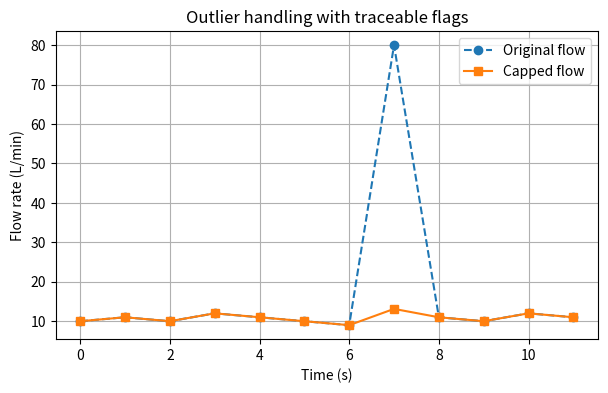
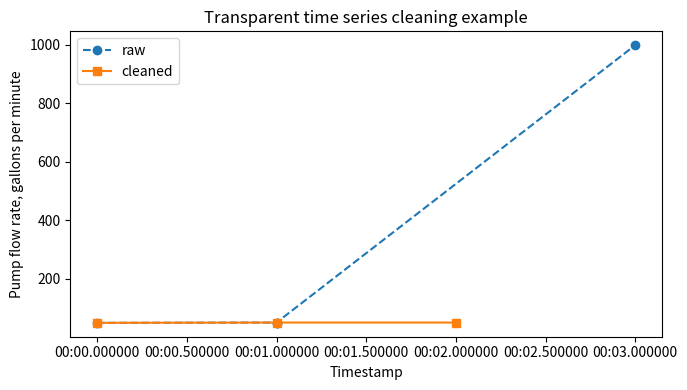

Write Python code to recreate these figures, in order.
#@title Python Code - Missing Value Detection

# Detect missing values in engineering data.
# Use pandas masks for transparent checks.
# Summarize gaps before cleaning decisions.

import numpy as np
import pandas as pd

# Build a tiny pump sensor dataset.
data = {
    "time_min": [0, 1, 2, 3, 4, 5],
    "pressure_psi": [52.1, np.nan, 51.8, -999, 52.4, 52.2],
    "flow_lpm": [18.0, 18.2, None, 0.0, 18.1, -1.0],
    "operator_note": ["ok", "", "sensor reset", "not available", "ok", "ok"],
}

# Convert the dictionary into a table.
df = pd.DataFrame(data)

# Replace common text placeholders with missing values.
text_missing = ["", "not available"]
df = df.replace(text_missing, np.nan)

# Replace sensor fault codes with missing values.
fault_codes = {"pressure_psi": [-999], "flow_lpm": [-1.0]}
df = df.replace(fault_codes, np.nan)

# Count missing values in each column.
missing_counts = df.isna().sum()
missing_percent = (df.isna().mean() * 100).round(1)

# Find rows containing any missing measurement.
rows_with_gaps = df[df.isna().any(axis=1)]["time_min"].tolist()

# Create a compact summary table.
summary = pd.DataFrame({"missing_count": missing_counts, "missing_percent": missing_percent})

# Print concise results for traceable decisions.
print("Missing value summary by column:")
print(summary.to_string())
print("Rows with any missing value:", rows_with_gaps)
print("Decision note: investigate sensor faults before imputation.")



#@title Python Code - Duplicate Data

# Duplicate rows can bias engineering summaries.
# Pandas can flag exact and contextual duplicates.
# Cleaning decisions should remain traceable.

import pandas as pd
import numpy as np

# Create a tiny vibration dataset.
data = {
    "asset": ["Pump 07", "Pump 07", "PUMP-7", "Fan 02", "Fan 02", "Fan 02"],
    "timestamp": ["10:00:00", "10:00:00", "10:00:01", "10:05:00", "10:05:00", "10:10:00"],
    "sensor": ["VIB", "VIB", "VIB", "TEMP", "TEMP", "TEMP"],

    "value": [0.42, 0.42, 0.42, 185.0, 185.0, 188.0],
    "unit": ["in/s", "in/s", "in/s", "F", "F", "F"],
}

# Build the table safely.
df = pd.DataFrame(data)
assert df.shape == (6, 5)

# Flag rows duplicated across every column.
exact_mask = df.duplicated(keep=False)
exact_count = int(exact_mask.sum())

# Standardize asset labels for contextual checking.
clean_asset = df["asset"].str.upper().str.replace(" ", "-", regex=False)
clean_asset = clean_asset.str.replace("PUMP-07", "PUMP-7", regex=False)

# Add normalized fields without overwriting raw data.
df_checked = df.assign(clean_asset=clean_asset)
key_cols = ["clean_asset", "timestamp", "sensor", "value", "unit"]

# Flag duplicates using engineering uniqueness rules.
context_mask = df_checked.duplicated(subset=key_cols, keep=False)
context_count = int(context_mask.sum())

# Keep one record per contextual duplicate group.
cleaned = df_checked.drop_duplicates(subset=key_cols, keep="first")
removed_count = len(df_checked) - len(cleaned)

# Document the cleaning decision compactly.
decision = "Removed repeated asset-time-sensor-value records after label normalization."

# Print concise, traceable results.
print(f"Rows before cleaning: {len(df_checked)}")
print(f"Exact duplicate rows flagged: {exact_count}")
print(f"Contextual duplicate rows flagged: {context_count}")
print(f"Rows removed: {removed_count}")
print(f"Rows after cleaning: {len(cleaned)}")
print(f"Decision: {decision}")



#@title Python Code - Inconsistent Values

# Detect inconsistent engineering values with pandas.
# Compare categories, units, and relationships.
# Flag issues before changing raw data.

# pandas and numpy are preinstalled in Colab.
import pandas as pd
import numpy as np

# Create a tiny pump test dataset.
data = {
    "pump_id": ["P-01", "p01", "P_01", "P-02", "P-02"],
    "status": ["running", "Run", "ON", "closed", "closed"],
    "pressure_kpa": [210, 2.1, 205, 190, 1.9],
    "flow_lpm": [48, 47, 49, 42, 0],
}

# Load the records into pandas.
df = pd.DataFrame(data)

# Standardize pump identifiers for comparison.
df["pump_id_clean"] = (
    df["pump_id"].str.upper().str.replace("_", "-", regex=False)
)

# Map status words into common labels.
status_map = {
    "RUNNING": "RUNNING", "RUN": "RUNNING", "ON": "RUNNING",
    "CLOSED": "CLOSED",
}

# Standardize status values safely.
df["status_clean"] = df["status"].str.upper().map(status_map)

# Flag likely bar values inside kPa column.
df["possible_bar_in_kpa"] = df["pressure_kpa"].between(1, 5)

# Flag closed valves with high flow.
df["closed_with_flow"] = (
    (df["status_clean"] == "CLOSED") & (df["flow_lpm"] > 5)
)

# Count each inconsistency type.
summary = {
    "pump naming variants": df["pump_id_clean"].nunique() < df["pump_id"].nunique(),
    "unmapped statuses": int(df["status_clean"].isna().sum()),
    "possible unit mix": int(df["possible_bar_in_kpa"].sum()),
    "status flow conflicts": int(df["closed_with_flow"].sum()),
}

# Show compact results only.
print("Inconsistent value checks:")
print(summary)

# Show only flagged rows and key columns.
flagged = df[df["possible_bar_in_kpa"] | df["closed_with_flow"]]
print(flagged[["pump_id", "status", "pressure_kpa", "flow_lpm"]].to_string(index=False))



#@title Python Code - Unit Standardization

# Unit standardization prevents hidden engineering calculation errors.
# This example keeps raw values for traceability.
# Pandas converts mixed units using explicit rules.

import numpy as np
import pandas as pd

# Create a tiny mixed-unit pump dataset.
raw_data = {
    "test_id": ["A", "B", "C", "D", "E"],
    "flow_value": [120.0, 7.2, 95.0, 0.006, 150.0],

    "flow_unit": ["L/min", "m3/h", "gpm", "m3/s", "L/min"],
    "pressure_value": [250.0, 2.8, 36.0, 310000.0, 4.0],
    "pressure_unit": ["kPa", "bar", "psi", "Pa", "bar"],
}

# Store raw fields before cleaning.
df = pd.DataFrame(raw_data)
raw_columns = df.copy(deep=True)

# Define transparent conversion factors.
flow_to_m3s = {
    "L/min": 1.0 / 60000.0,
    "m3/h": 1.0 / 3600.0,
    "gpm": 0.00378541 / 60.0,
    "m3/s": 1.0,
}

# Define pressure conversions into pascals.
pressure_to_pa = {
    "Pa": 1.0,
    "kPa": 1000.0,
    "bar": 100000.0,
    "psi": 6894.757,
}

# Convert units using mapped factors.
df["flow_m3_s"] = df["flow_value"] * df["flow_unit"].map(flow_to_m3s)
df["pressure_Pa"] = df["pressure_value"] * df["pressure_unit"].map(pressure_to_pa)

# Check for unsupported units after mapping.
missing_flow = df["flow_m3_s"].isna().sum()
missing_pressure = df["pressure_Pa"].isna().sum()

# Flag physically suspicious standardized values.
df["flow_flag"] = np.where(df["flow_m3_s"] > 0.01, "check", "ok")
df["pressure_flag"] = np.where(df["pressure_Pa"] > 500000, "check", "ok")

# Keep a compact cleaned view for review.
clean_view = df[["test_id", "flow_m3_s", "pressure_Pa", "flow_flag", "pressure_flag"]]

# Print concise traceable results only.
print("Target units: flow=m^3/s, pressure=Pa")
print(f"Unsupported flow units: {missing_flow}")
print(f"Unsupported pressure units: {missing_pressure}")
print(clean_view.round(4).to_string(index=False))
print("Raw columns preserved separately:", list(raw_columns.columns))



#@title Python Code - Outlier Handling

# Demonstrate transparent outlier handling.
# Use small engineering sensor data.
# Preserve original values for traceability.

import numpy as np
import pandas as pd
import matplotlib.pyplot as plt

# Create a tiny pressure time series.
time_s = np.arange(0, 12, 1)
pressure_kpa = np.array([101, 102, 103, 500, 104, 105, -20, 106, 107, 108, 109, 110])
flow_lpm = np.array([10, 11, 10, 12, 11, 10, 9, 80, 11, 10, 12, 11])

# Store readings in a dataframe.
df = pd.DataFrame({"time_s": time_s, "pressure_kpa": pressure_kpa, "flow_lpm": flow_lpm})

# Keep original columns before cleaning.
df["pressure_original"] = df["pressure_kpa"]
df["flow_original"] = df["flow_lpm"]

# Flag physically impossible pressure values.
df["pressure_invalid"] = df["pressure_kpa"] < 0
df.loc[df["pressure_invalid"], "pressure_kpa"] = np.nan

# Compute robust flow limits using quartiles.
q1 = df["flow_lpm"].quantile(0.25)
q3 = df["flow_lpm"].quantile(0.75)
iqr = q3 - q1

# Cap statistical flow outliers transparently.
lower = q1 - 1.5 * iqr
upper = q3 + 1.5 * iqr
df["flow_capped"] = df["flow_lpm"].clip(lower, upper)

# Record which flow values were changed.
df["flow_was_capped"] = df["flow_lpm"] != df["flow_capped"]

# Print a compact cleaning summary.
print("Rows:", len(df))
print("Invalid pressures replaced:", int(df["pressure_invalid"].sum()))
print("Flow values capped:", int(df["flow_was_capped"].sum()))
print("Flow cap limits:", round(lower, 2), "to", round(upper, 2))

# Show only rows affected by cleaning.
changed = df[df["pressure_invalid"] | df["flow_was_capped"]]
print(changed[["time_s", "pressure_original", "pressure_kpa", "flow_original", "flow_capped"]])

# Plot original and cleaned flow readings.
plt.figure(figsize=(7, 4))
plt.plot(df["time_s"], df["flow_original"], "o--", label="Original flow")
plt.plot(df["time_s"], df["flow_capped"], "s-", label="Capped flow")
plt.xlabel("Time (s)")
plt.ylabel("Flow rate (L/min)")
plt.title("Outlier handling with traceable flags")
plt.legend()
plt.grid(True)
plt.show()



#@title Python Code - Time Series Cleaning

# Time series cleaning protects engineering signal quality.
# We inspect timestamps before changing measured values.
# Each cleaning decision should remain traceable.

# pandas and numpy are available in Colab.
import numpy as np
import pandas as pd
import matplotlib.pyplot as plt

# Create a tiny pump flow dataset.
times = pd.to_datetime([
    "2026-01-01 00:00:00", "2026-01-01 00:00:01",
    "2026-01-01 00:00:01", "2026-01-01 00:00:03",
])

# Include one impossible spike value.
flow_gpm = [50.0, 51.0, 51.0, 999.0]
raw = pd.DataFrame({"time": times, "flow_gpm": flow_gpm})

# Sort timestamps before time based operations.
raw = raw.sort_values("time").reset_index(drop=True)
raw = raw.set_index("time")

# Remove duplicate timestamps using the mean.
deduped = raw.groupby(level=0).mean()
expected = pd.date_range(deduped.index.min(), deduped.index.max(), freq="1s")

# Reindex to reveal missing seconds explicitly.
aligned = deduped.reindex(expected)
aligned.index.name = "time"

# Flag physically unrealistic pump flow readings.
valid_range = aligned["flow_gpm"].between(0, 200)
cleaned = aligned.copy()
cleaned.loc[~valid_range, "flow_gpm"] = np.nan

# Interpolate only short gaps in gradual flow data.
cleaned["flow_gpm"] = cleaned["flow_gpm"].interpolate(limit=1)
cleaned["rolling_mean"] = cleaned["flow_gpm"].rolling(2, min_periods=1).mean()

# Record transparent cleaning decisions for review.
decisions = [
    "sorted timestamps", "averaged duplicate timestamp",
    "inserted missing one-second rows", "removed impossible spike",
    "interpolated one short gap", "computed two-point rolling mean",
]

# Print a compact audit summary.
print("Raw rows:", len(raw), "Clean rows:", len(cleaned))
print("Missing after alignment:", int(aligned["flow_gpm"].isna().sum()))
print("Unrealistic values removed:", int((~valid_range).sum()))
print("Decisions:", "; ".join(decisions))

# Plot raw and cleaned flow values.
plt.figure(figsize=(7, 4))
plt.plot(raw.index, raw["flow_gpm"], "o--", label="raw")
plt.plot(cleaned.index, cleaned["flow_gpm"], "s-", label="cleaned")
plt.ylabel("Pump flow rate, gallons per minute")
plt.xlabel("Timestamp")
plt.title("Transparent time series cleaning example")
plt.legend()
plt.tight_layout()
plt.show()



#@title Python Code - Cleaning Decision Logs

# Cleaning logs make engineering edits traceable.
# Small examples can show defensible decisions.
# Pandas records changes beside cleaned data.

import pandas as pd
import numpy as np

# Create tiny raw sensor dataset.
raw_data = {
    "time_s": [0, 1, 2, 3, 4, 4],
    "rpm": [1800, 1810, -50, np.nan, 1795, 1795],
    "temp_C": [72, 73, 74, 999, 75, 75],
}

# Build dataframe from raw records.
df_raw = pd.DataFrame(raw_data)
df_clean = df_raw.copy()
decision_log = []

# Log duplicate timestamp removal.
duplicate_mask = df_clean.duplicated(subset=["time_s"], keep="first")
duplicate_count = int(duplicate_mask.sum())
df_clean = df_clean.loc[~duplicate_mask].copy()

# Store duplicate decision details.
decision_log.append({
    "issue": "duplicate timestamp",
    "rule": "kept first record",
    "affected_rows": duplicate_count,
})

# Log impossible negative speed.
negative_mask = df_clean["rpm"] < 0
negative_count = int(negative_mask.sum())
df_clean.loc[negative_mask, "rpm"] = np.nan

# Store physical validity decision.
decision_log.append({
    "issue": "negative rpm",
    "rule": "marked invalid as missing",
    "affected_rows": negative_count,
})

# Log temperature sensor limit.
high_temp_mask = df_clean["temp_C"] > 200
high_temp_count = int(high_temp_mask.sum())
df_clean.loc[high_temp_mask, "temp_C"] = np.nan

# Store calibration range decision.
decision_log.append({
    "issue": "temperature above calibrated range",
    "rule": "marked invalid as missing",
    "affected_rows": high_temp_count,
})

# Log short gap interpolation.
missing_before = int(df_clean["rpm"].isna().sum())
df_clean["rpm"] = df_clean["rpm"].interpolate(limit=1)
missing_after = int(df_clean["rpm"].isna().sum())

# Store imputation decision details.
decision_log.append({
    "issue": "short rpm gap",
    "rule": "linear interpolation limit one",
    "affected_rows": missing_before - missing_after,
})

# Convert log into review table.
log_df = pd.DataFrame(decision_log)
print("Raw rows:", len(df_raw), "Clean rows:", len(df_clean))
print("Remaining missing values:", int(df_clean.isna().sum().sum()))

# Show compact decision log.
print(log_df.to_string(index=False))



#@title Python Code - Cleaning Decision Logs

# Decision logs make cleaning traceable.
# Small engineering tables reveal common issues.
# Pandas records actions beside cleaned data.

# Import pandas for tabular cleaning.
import pandas as pd

# Create tiny raw sensor records.
raw_data = [
    {"time": "08:00", "rpm": 1800, "temp_C": 72, "gap_in": 0.020},
    {"time": "08:01", "rpm": -50, "temp_C": 73, "gap_in": 0.021},

    {"time": "08:01", "rpm": -50, "temp_C": 73, "gap_in": 0.021},
    {"time": "08:02", "rpm": None, "temp_C": 74, "gap_in": 0.019},

    {"time": "08:03", "rpm": 1810, "temp_C": 999, "gap_in": 0.020},
]

# Convert records into a dataframe.
df = pd.DataFrame(raw_data)

# Prepare an empty decision log.
log_rows = []

# Record duplicate rows before removal.
duplicate_mask = df.duplicated()
duplicate_count = int(duplicate_mask.sum())

# Remove exact duplicate measurements.
df = df.loc[~duplicate_mask].copy()

# Log the duplicate cleaning decision.
log_rows.append({"issue": "duplicate row", "action": "removed", "count": duplicate_count})

# Mark impossible negative speed values.
bad_rpm_mask = df["rpm"].lt(0)
df.loc[bad_rpm_mask, "rpm"] = pd.NA

# Log the physical rule used.
log_rows.append({"issue": "negative rpm", "action": "set missing", "count": int(bad_rpm_mask.sum())})

# Mark unrealistic furnace temperature values.
bad_temp_mask = df["temp_C"].gt(300)
df.loc[bad_temp_mask, "temp_C"] = pd.NA

# Log the sensor limit decision.
log_rows.append({"issue": "temperature above limit", "action": "set missing", "count": int(bad_temp_mask.sum())})

# Convert inch gap measurements into millimeters.
df["gap_mm"] = df["gap_in"] * 25.4

# Log the unit standardization decision.
log_rows.append({"issue": "imperial gap units", "action": "converted to millimeters", "count": len(df)})

# Build a compact decision log table.
decision_log = pd.DataFrame(log_rows)

# Print concise traceability results.
print("Cleaned rows:", len(df))
print("Missing rpm values:", int(df["rpm"].isna().sum()))
print("Missing temperature values:", int(df["temp_C"].isna().sum()))
print("Decision log summary:")
print(decision_log.to_string(index=False))



#@title Python Code - Defensible Cleaning Records

# Cleaning records make engineering decisions defensible.
# This example logs each important change.
# Small data keeps the workflow transparent.

import pandas as pd
import numpy as np

# Create raw pump-test readings with known issues.
raw_data = pd.DataFrame(
    {
        "time_min": [0, 1, 2, 2, 3, 4],
        "flow_gpm": [120, 121, np.nan, 123, -5, 124],
        "pressure_psi": [50, 51, 52, 52, 900, 53],
    }
)

# Copy raw data before any cleaning.
clean_data = raw_data.copy(deep=True)
cleaning_log = []

# Record duplicated timestamp handling.
duplicate_mask = clean_data.duplicated("time_min", keep="first")
cleaning_log.append(
    {
        "issue": "duplicated timestamp",
        "rows": duplicate_mask.sum(),
        "action": "kept first reading",
        "rationale": "logger reset created repeated time",
    }
)

# Remove duplicated timestamp rows.
clean_data = clean_data.loc[~duplicate_mask].copy()

# Record missing flow interpolation.
missing_flow = clean_data["flow_gpm"].isna()
cleaning_log.append(
    {
        "issue": "missing flow_gpm",
        "rows": missing_flow.sum(),
        "action": "linear interpolation",
        "rationale": "short gap during steady pump test",
    }
)

# Interpolate the short missing flow gap.
clean_data["flow_gpm"] = clean_data["flow_gpm"].interpolate()

# Record physically unrealistic values.
unrealistic = (clean_data["flow_gpm"] < 0) | (clean_data["pressure_psi"] > 200)
cleaning_log.append(
    {
        "issue": "unrealistic engineering values",
        "rows": unrealistic.sum(),
        "action": "excluded affected rows",
        "rationale": "violates pump operating envelope",
    }
)

# Exclude rows outside engineering limits.
clean_data = clean_data.loc[~unrealistic].copy()

# Convert the log into a reviewable table.
log_table = pd.DataFrame(cleaning_log)

# Print compact evidence for traceability.
print("Raw rows:", len(raw_data))
print("Clean rows:", len(clean_data))
print("Cleaning record summary:")
print(log_table.to_string(index=False))
print("Cleaned data preview:")
print(clean_data.to_string(index=False))
